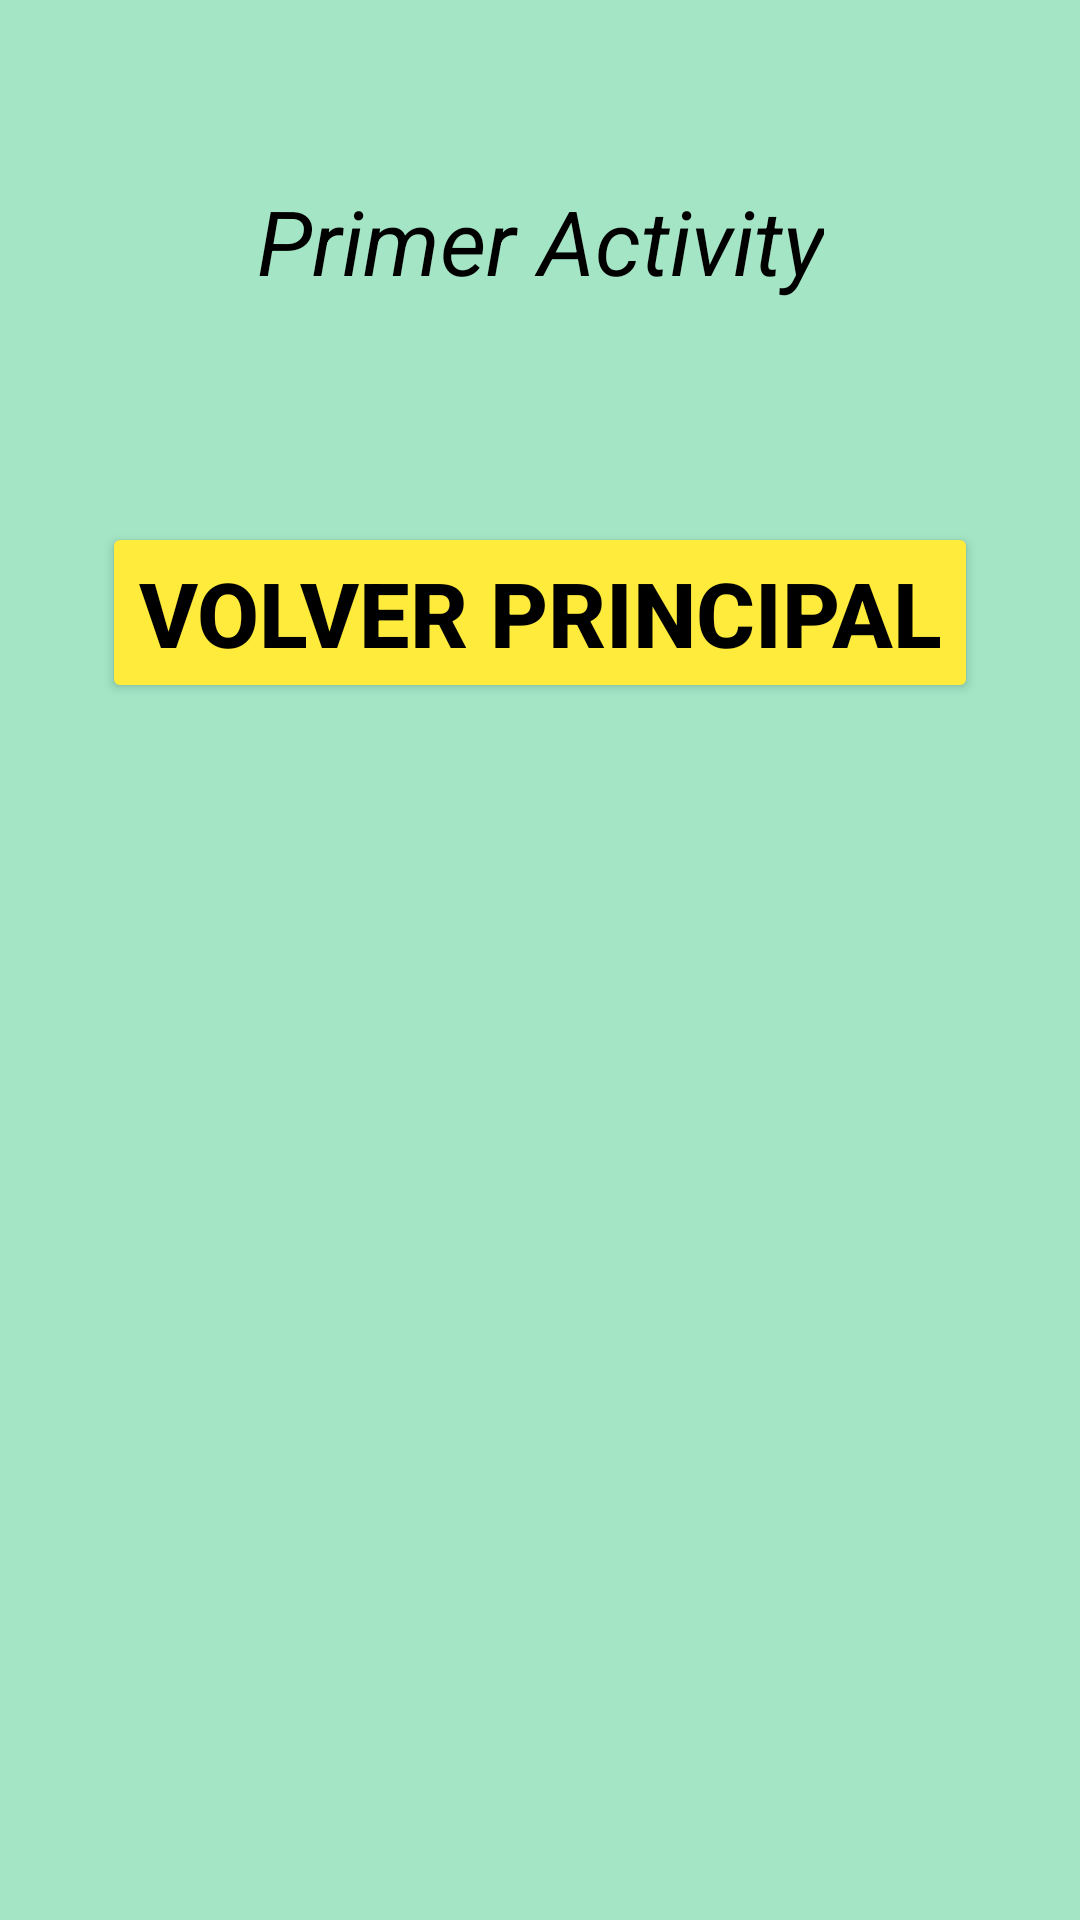

Write the Android layout XML for this screen, with the resource values it uses.
<!-- AndroidManifest.xml: application theme Theme.Kotlin -->
<!-- res/layout/activity_first_intent_explicit.xml -->
<?xml version="1.0" encoding="utf-8"?>
<androidx.constraintlayout.widget.ConstraintLayout xmlns:android="http://schemas.android.com/apk/res/android"
    xmlns:app="http://schemas.android.com/apk/res-auto"
    xmlns:tools="http://schemas.android.com/tools"
    android:layout_width="match_parent"
    android:layout_height="match_parent"
    android:background="@color/colorverdeclaro"
    tools:context=".FirstActivityIntentExplicit">

    <TextView
        android:id="@+id/tv_first"
        android:layout_width="wrap_content"
        android:layout_height="wrap_content"
        android:textColor="@color/black"
        android:textStyle="italic"
        android:textSize="30sp"
        android:text="@string/primer_activity"
        app:layout_constraintBottom_toBottomOf="parent"

        app:layout_constraintEnd_toEndOf="parent"
        app:layout_constraintHorizontal_bias="0.5"
        app:layout_constraintStart_toStartOf="parent"
        app:layout_constraintTop_toTopOf="parent"
        app:layout_constraintVertical_bias="0.100" />

    <Button
        android:id="@+id/btn_return1"
        android:text="@string/volver_principal"
        android:layout_width="wrap_content"
        android:layout_height="wrap_content"
        android:textColor="@color/black"
        android:textStyle="bold"
        android:textSize="30sp"
        android:backgroundTint="#FFEB3B"
        app:layout_constraintBottom_toBottomOf="parent"

        app:layout_constraintEnd_toEndOf="parent"
        app:layout_constraintHorizontal_bias="0.5"
        app:layout_constraintStart_toStartOf="parent"
        app:layout_constraintTop_toTopOf="parent"
        app:layout_constraintVertical_bias="0.300" />

</androidx.constraintlayout.widget.ConstraintLayout>
<!-- resources referenced by this layout -->
<resources>
  <color name="black">#FF000000</color>
  <color name="colorverdeclaro">#DE96E3BD</color>
  <string name="primer_activity">Primer Activity</string>
  <string name="volver_principal">Volver principal</string>
  <style name="Theme.Kotlin" parent="Base.Theme.Kotlin" />
  <style name="Base.Theme.Kotlin" parent="Theme.Material3.DayNight.NoActionBar">
          
          
      </style>
</resources>
